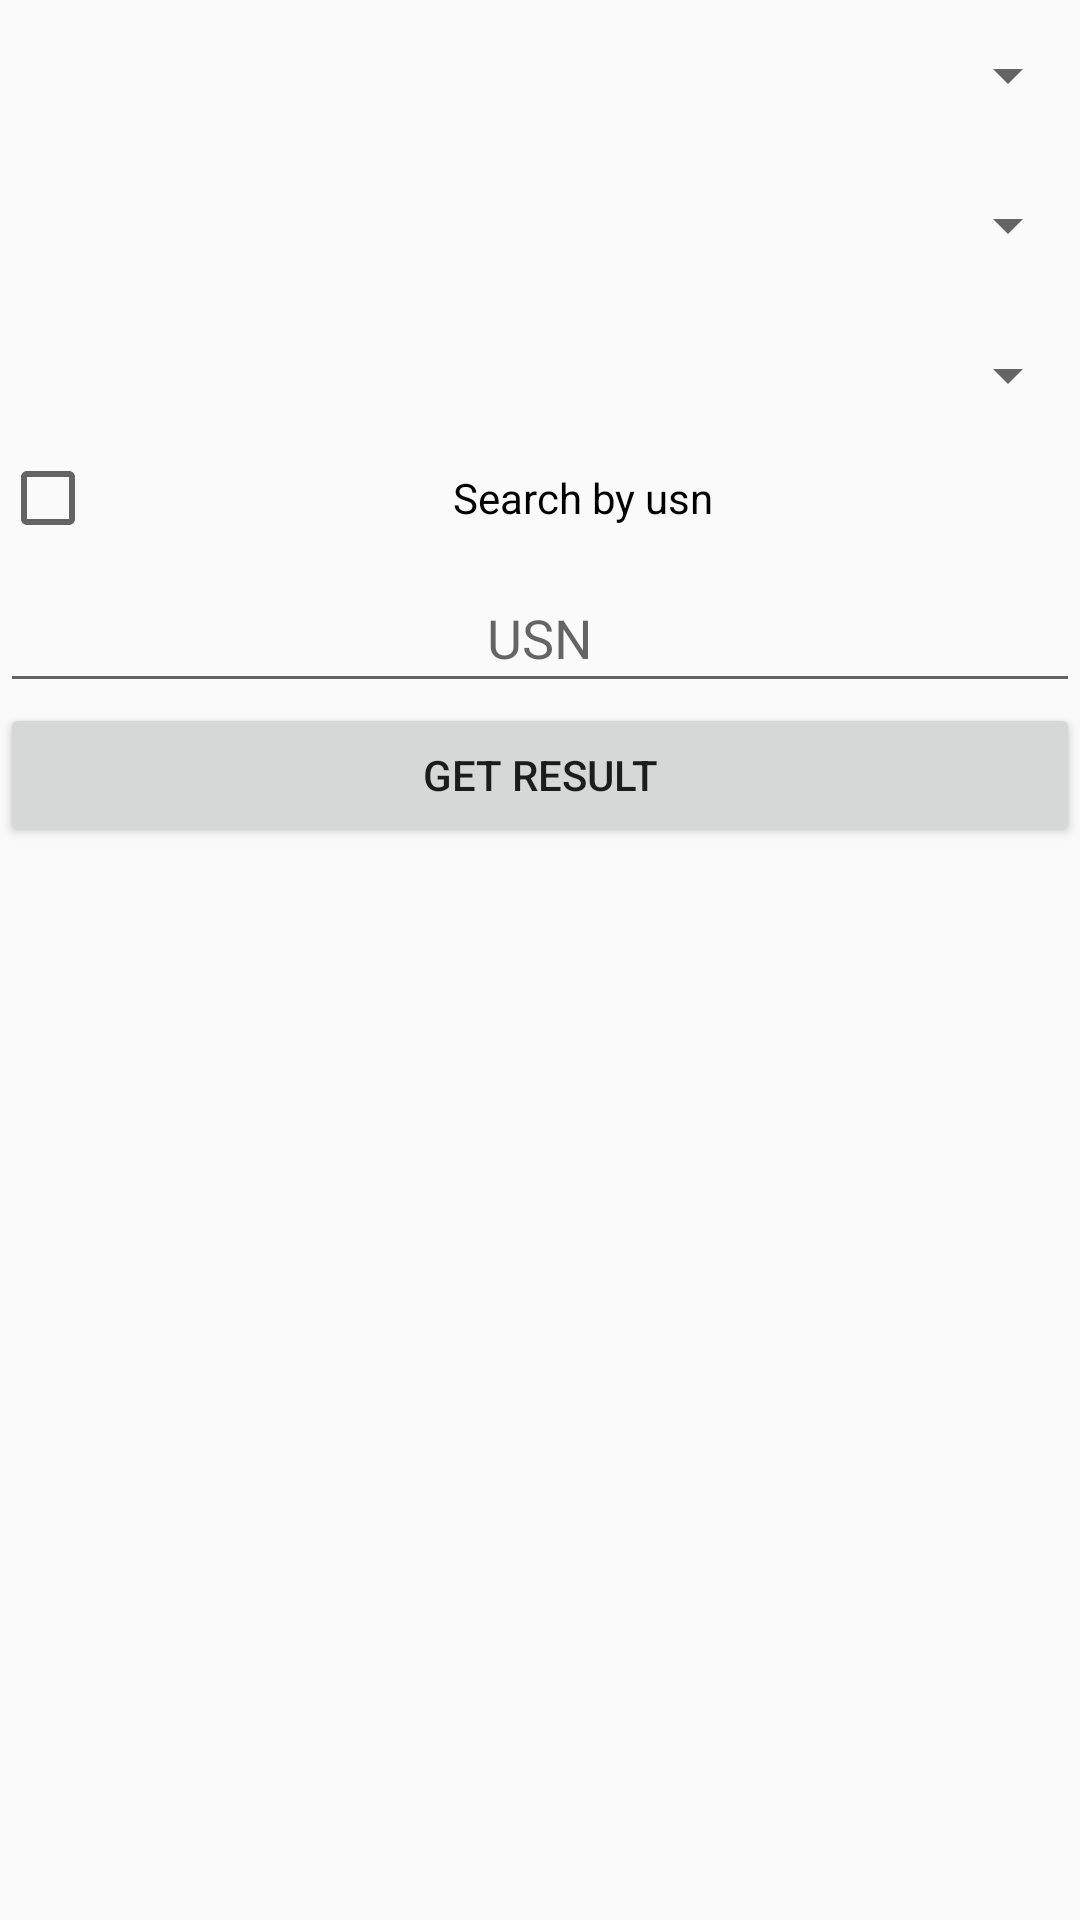

The Android layout XML behind this screen, and the referenced resources:
<!-- AndroidManifest.xml: application theme AppTheme -->
<!-- res/layout/activity_chooseresultdata.xml -->
<?xml version="1.0" encoding="utf-8"?>
<LinearLayout xmlns:android="http://schemas.android.com/apk/res/android"
    xmlns:app="http://schemas.android.com/apk/res-auto"
    xmlns:tools="http://schemas.android.com/tools"
    android:layout_width="match_parent"
    android:layout_height="match_parent"
    tools:context="com.example.admin.attention.Result.chooseresultdata"
    android:orientation="vertical">

    <Spinner
        android:id="@+id/resultTitleSpinner"
        android:layout_width="match_parent"
        android:layout_height="50dp" />

    <Spinner
        android:id="@+id/resultSemSpinner"
        android:layout_width="match_parent"
        android:layout_height="50dp" />

    <Spinner
        android:id="@+id/resultBranchSpinner"
        android:layout_width="match_parent"
        android:layout_height="50dp" />

    <CheckBox
        android:id="@+id/resultCheckbox"
        android:layout_width="match_parent"
        android:layout_height="wrap_content"
        android:gravity="center_vertical|center_horizontal"
        android:text="Search by usn " />

    <android.support.design.widget.TextInputLayout
        android:layout_width="match_parent"
        android:layout_height="wrap_content">

        <android.support.design.widget.TextInputEditText
            android:id="@+id/resultUsnEditText"
            android:layout_width="match_parent"
            android:layout_height="wrap_content"
            android:gravity="center_horizontal"
            android:hint="USN" />
    </android.support.design.widget.TextInputLayout>

    <Button
        android:id="@+id/resultButton"
        android:layout_width="match_parent"
        android:layout_height="wrap_content"
        android:text="Get Result" />

</LinearLayout>
<!-- resources referenced by this layout -->
<resources>
  <style name="AppTheme" parent="Theme.AppCompat.Light.DarkActionBar">
          
          <item name="colorPrimary">@color/colorPrimary</item>
          <item name="colorPrimaryDark">@color/colorPrimaryDark</item>
          <item name="colorAccent">@color/colorAccent</item>
      </style>
  <color name="colorPrimary">#0284fd</color>
  <color name="colorPrimaryDark">#144879</color>
  <color name="colorAccent">#18b104</color>
</resources>
